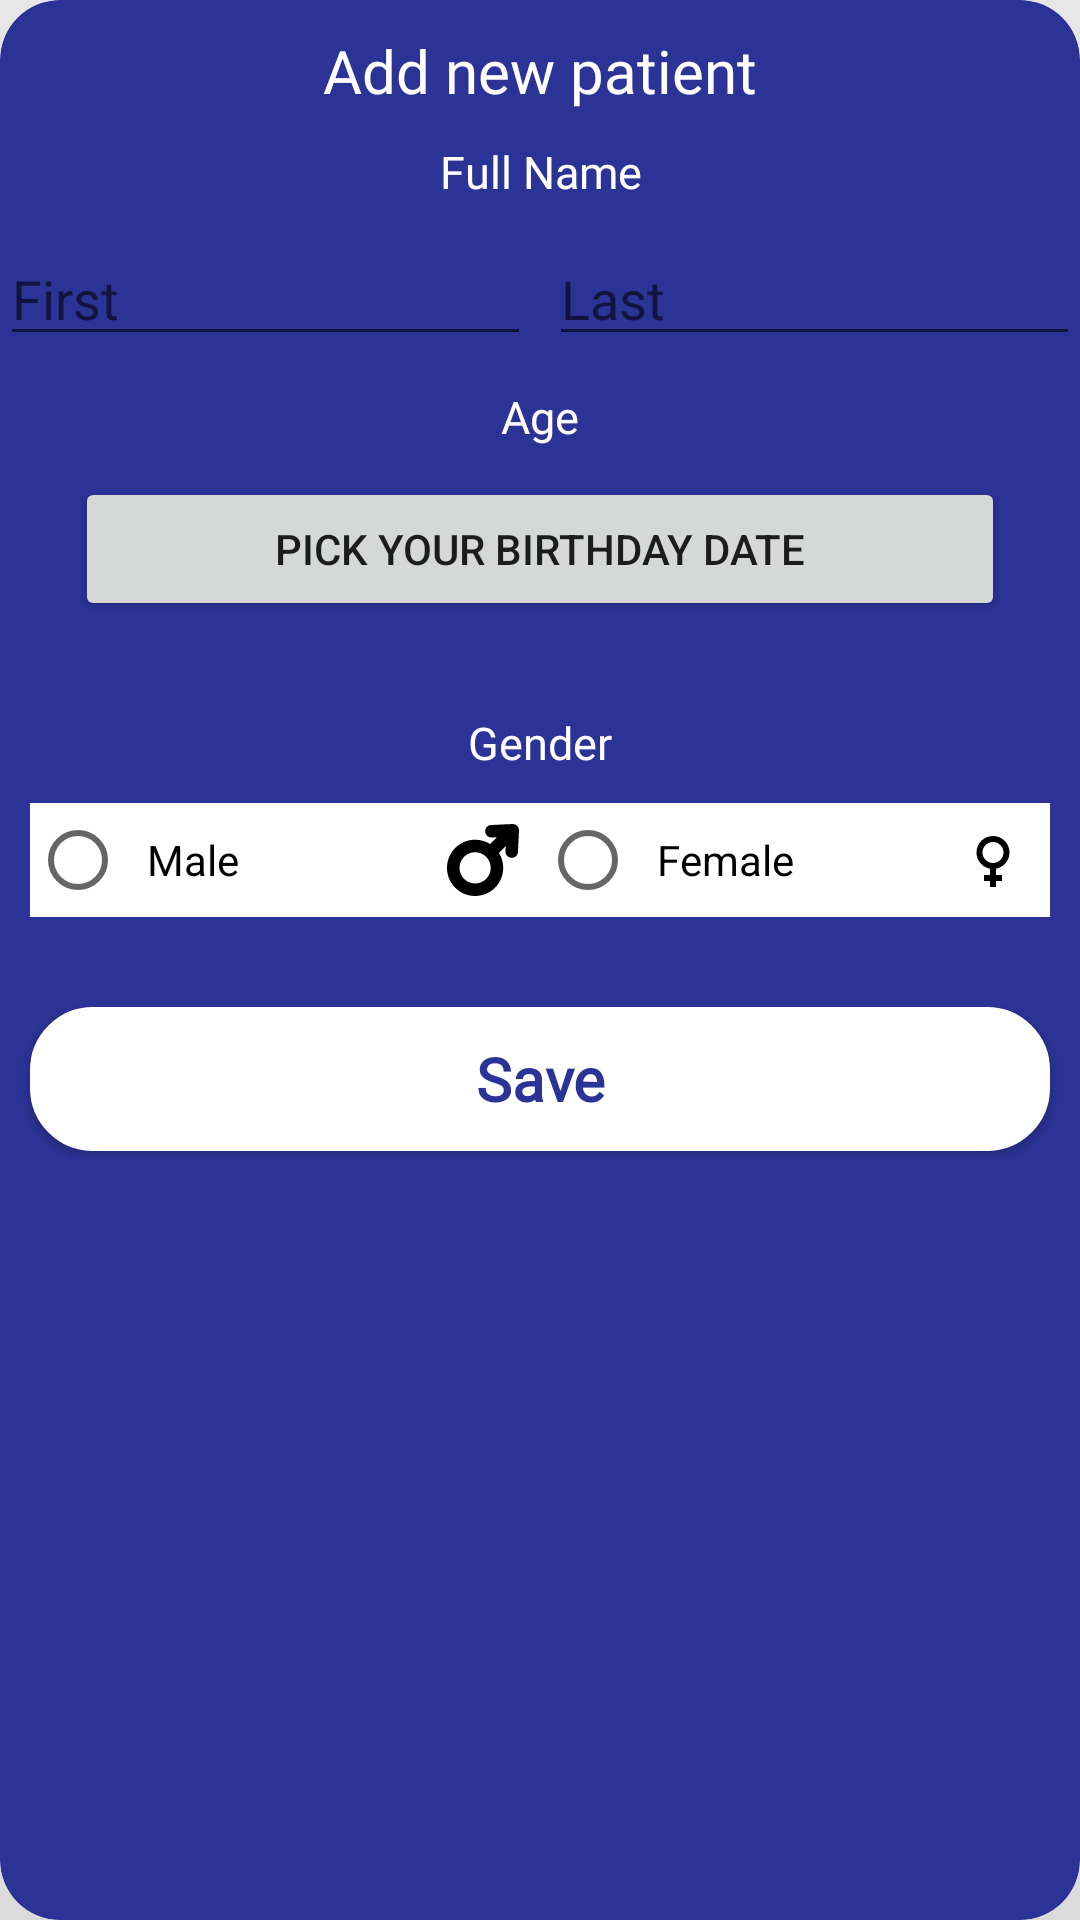

This screen was rendered from an Android layout file. Write that file and the resources it references.
<!-- AndroidManifest.xml: application theme Theme.GraduationProject -->
<!-- res/layout/dialog_create_new_patient.xml -->
<?xml version="1.0" encoding="utf-8"?>
<androidx.cardview.widget.CardView xmlns:android="http://schemas.android.com/apk/res/android"
    xmlns:app="http://schemas.android.com/apk/res-auto"
    xmlns:tools="http://schemas.android.com/tools"
    android:id="@+id/patientCardView"
    android:layout_width="match_parent"
    android:layout_height="wrap_content"
    android:backgroundTint="@color/primary_color"
    android:elevation="10sp"
    app:cardCornerRadius="20sp"
    app:cardElevation="100sp"


    >

    <LinearLayout
        android:layout_width="match_parent"
        android:layout_height="wrap_content"
        android:orientation="vertical">


        <TextView
            android:layout_width="match_parent"
            android:layout_height="wrap_content"
            android:layout_marginTop="10sp"
            android:layout_marginBottom="10sp"
            android:fontFamily="@font/myfont"
            android:gravity="center_horizontal"
            android:text="@string/add_new_patient"
            android:textColor="@color/white"
            android:textSize="20sp" />

        <TextView
            android:layout_width="match_parent"
            android:layout_height="wrap_content"
            android:layout_marginBottom="10sp"
            android:fontFamily="@font/myfont"
            android:gravity="center"
            android:text="@string/full_name_textView"
            android:textColor="@color/white"
            android:textSize="15sp" />

        <LinearLayout
            android:layout_width="match_parent"
            android:layout_height="wrap_content"
            android:layout_marginBottom="10sp"

            android:orientation="horizontal"
            android:weightSum="2">

            <EditText
                android:id="@+id/first_name_edit_text"
                android:layout_width="0dp"
                android:layout_height="wrap_content"
                android:layout_marginEnd="3sp"
                android:layout_weight="1"
                android:hint="@string/first_edittext_hint"
                tools:ignore="TouchTargetSizeCheck" />

            <EditText
                android:id="@+id/last_name_edit_text"
                android:layout_width="0dp"
                android:layout_height="wrap_content"
                android:layout_marginStart="3sp"
                android:layout_weight="1"
                android:hint="@string/last_edit_text_hint"
                tools:ignore="TouchTargetSizeCheck" />

        </LinearLayout>

        <TextView
            android:layout_width="match_parent"
            android:layout_height="wrap_content"
            android:layout_marginBottom="10sp"
            android:fontFamily="@font/myfont"
            android:gravity="center"
            android:text="@string/age_textView"
            android:textColor="@color/white"
            android:textSize="15sp" />

        <Button
            android:id="@+id/pick_date_button"
            android:layout_width="match_parent"
            android:layout_height="wrap_content"
            android:layout_marginStart="25dp"
            android:layout_marginEnd="25dp"
            android:gravity="center"
            android:text="Pick your birthday date" />

        <TextView
            android:id="@+id/date_text_view"
            android:layout_width="match_parent"
            android:layout_height="wrap_content"
            android:gravity="center"
            android:textColor="@color/white"
            android:layout_marginBottom="10dp"
            android:textSize="15sp" />

        <TextView
            android:layout_width="match_parent"
            android:layout_height="wrap_content"
            android:layout_marginBottom="10dp"
            android:fontFamily="@font/myfont"
            android:gravity="center"
            android:text="@string/gender_textView"
            android:textColor="@color/white"
            android:textSize="15sp"

            />

        <RadioGroup


            android:id="@+id/gender_radio_group"
            android:layout_width="match_parent"
            android:layout_height="wrap_content"
            android:layout_marginStart="10sp"
            android:layout_marginEnd="10sp"
            android:layout_marginBottom="30sp"
            android:background="@color/white"
            android:orientation="horizontal"
            android:weightSum="2"

            >

            <RadioButton

                android:id="@+id/male_radio_button"
                android:layout_width="match_parent"
                android:layout_height="wrap_content"
                android:layout_weight="1"
                android:drawableEnd="@drawable/male_symbol_svgrepo_com"
                android:padding="7sp"
                android:text="@string/male_textview"
                android:textAlignment="viewStart"
                tools:ignore="TouchTargetSizeCheck" />

            <RadioButton

                android:id="@+id/female_radio_button"
                android:layout_width="match_parent"
                android:layout_height="wrap_content"
                android:layout_weight="1"
                android:drawableEnd="@drawable/baseline_female_24"
                android:padding="7sp"
                android:text="@string/female_textview"
                android:textAlignment="viewStart"
                tools:ignore="TouchTargetSizeCheck" />

        </RadioGroup>

        <Button

            android:id="@+id/saveButton"
            android:layout_width="match_parent"
            android:layout_height="wrap_content"
            android:layout_marginStart="10sp"
            android:layout_marginEnd="10sp"
            android:layout_marginBottom="20sp"
            android:background="@drawable/button_save"
            android:backgroundTint="@color/white"
            android:fontFamily="@font/myfont"
            android:text="@string/save_button"
            android:textAllCaps="false"
            android:textColor="@color/accent"
            android:textSize="20sp"
            android:textStyle="bold" />
    </LinearLayout>


</androidx.cardview.widget.CardView>
<!-- resources referenced by this layout -->
<resources>
  <color name="accent">#2b3396</color>
  <color name="primary_color">#2b3396</color>
  <color name="white">#FFFFFFFF</color>
  <!-- drawable baseline_female_24 (drawable) -->
  <vector android:height="24dp" android:tint="#000000"
      android:viewportHeight="24"
      android:viewportWidth="24"
      android:width="24dp"
      xmlns:android="http://schemas.android.com/apk/res/android">
      <path android:fillColor="@android:color/white" android:pathData="M17.5,9.5C17.5,6.46 15.04,4 12,4S6.5,6.46 6.5,9.5c0,2.7 1.94,4.93 4.5,5.4V17H9v2h2v2h2v-2h2v-2h-2v-2.1C15.56,14.43 17.5,12.2 17.5,9.5zM8.5,9.5C8.5,7.57 10.07,6 12,6s3.5,1.57 3.5,3.5S13.93,13 12,13S8.5,11.43 8.5,9.5z"/>
  </vector>
  <!-- drawable button_save (drawable) -->
  <?xml version="1.0" encoding="utf-8"?>
  <selector xmlns:android="http://schemas.android.com/apk/res/android">
      <item>
          <shape android:shape="rectangle">
              <corners android:radius="20dp"/>
              <solid android:color="@color/white"/>
              <stroke android:color="@color/button_color" android:width="2dp"/>
  
          </shape>
  
      </item>
  </selector>
  <!-- drawable male_symbol_svgrepo_com (drawable) -->
  <vector xmlns:android="http://schemas.android.com/apk/res/android"
      android:width="24dp"
      android:height="24dp"
      android:viewportWidth="345.6"
      android:viewportHeight="345.6">
    <path
        android:pathData="M336.84,8.93c-5.96,-5.98 -14.15,-9.17 -22.59,-8.79L211.77,4.76c-16.55,0.75 -29.36,14.77 -28.62,31.32c0.75,16.55 14.79,29.34 31.32,28.62l24.95,-1.13l-32.6,32.6c-21.32,-13.47 -46.05,-20.68 -71.89,-20.68c-36.06,0 -69.96,14.04 -95.46,39.54c-52.64,52.63 -52.64,138.28 0,190.92c25.5,25.5 59.4,39.54 95.46,39.54c36.06,0 69.96,-14.04 95.46,-39.54c45.35,-45.35 51.62,-115.19 18.83,-167.33l32.7,-32.7l-1.2,24.94c-0.79,16.55 11.98,30.61 28.53,31.4c0.49,0.02 0.98,0.04 1.46,0.04c15.91,0 29.17,-12.51 29.94,-28.56l4.9,-102.19C345.97,23.11 342.8,14.9 336.84,8.93zM187.97,263.53c-14.17,14.16 -33,21.97 -53.03,21.97c-20.03,0 -38.87,-7.8 -53.03,-21.97c-29.24,-29.24 -29.24,-76.82 0,-106.07c14.16,-14.16 33,-21.97 53.03,-21.97s38.87,7.8 53.03,21.97C217.21,186.7 217.21,234.28 187.97,263.53z"
        android:fillColor="#000000"/>
  </vector>
  <string name="add_new_patient">Add new patient</string>
  <string name="age_textView">Age</string>
  <string name="female_textview">Female</string>
  <string name="first_edittext_hint">First</string>
  <string name="full_name_textView">Full Name</string>
  <string name="gender_textView">Gender</string>
  <string name="last_edit_text_hint">Last</string>
  <string name="male_textview">Male</string>
  <string name="save_button">Save</string>
  <style name="Theme.GraduationProject" parent="Theme.AppCompat.Light.NoActionBar">
          
          <item name="colorPrimary">@color/primary_color</item>
          <item name="colorPrimaryVariant">@color/primary_color</item>
          <item name="colorOnPrimary">@color/white</item>
          
          <item name="colorSecondary">@color/teal_200</item>
          <item name="colorSecondaryVariant">@color/teal_700</item>
          <item name="colorOnSecondary">@color/black</item>
          
          <item name="android:statusBarColor">?attr/colorPrimaryVariant</item>
          
      </style>
  <color name="button_color">#E0C494</color>
  <color name="teal_200">#FF03DAC5</color>
  <color name="teal_700">#FF018786</color>
  <color name="black">#FF000000</color>
</resources>
